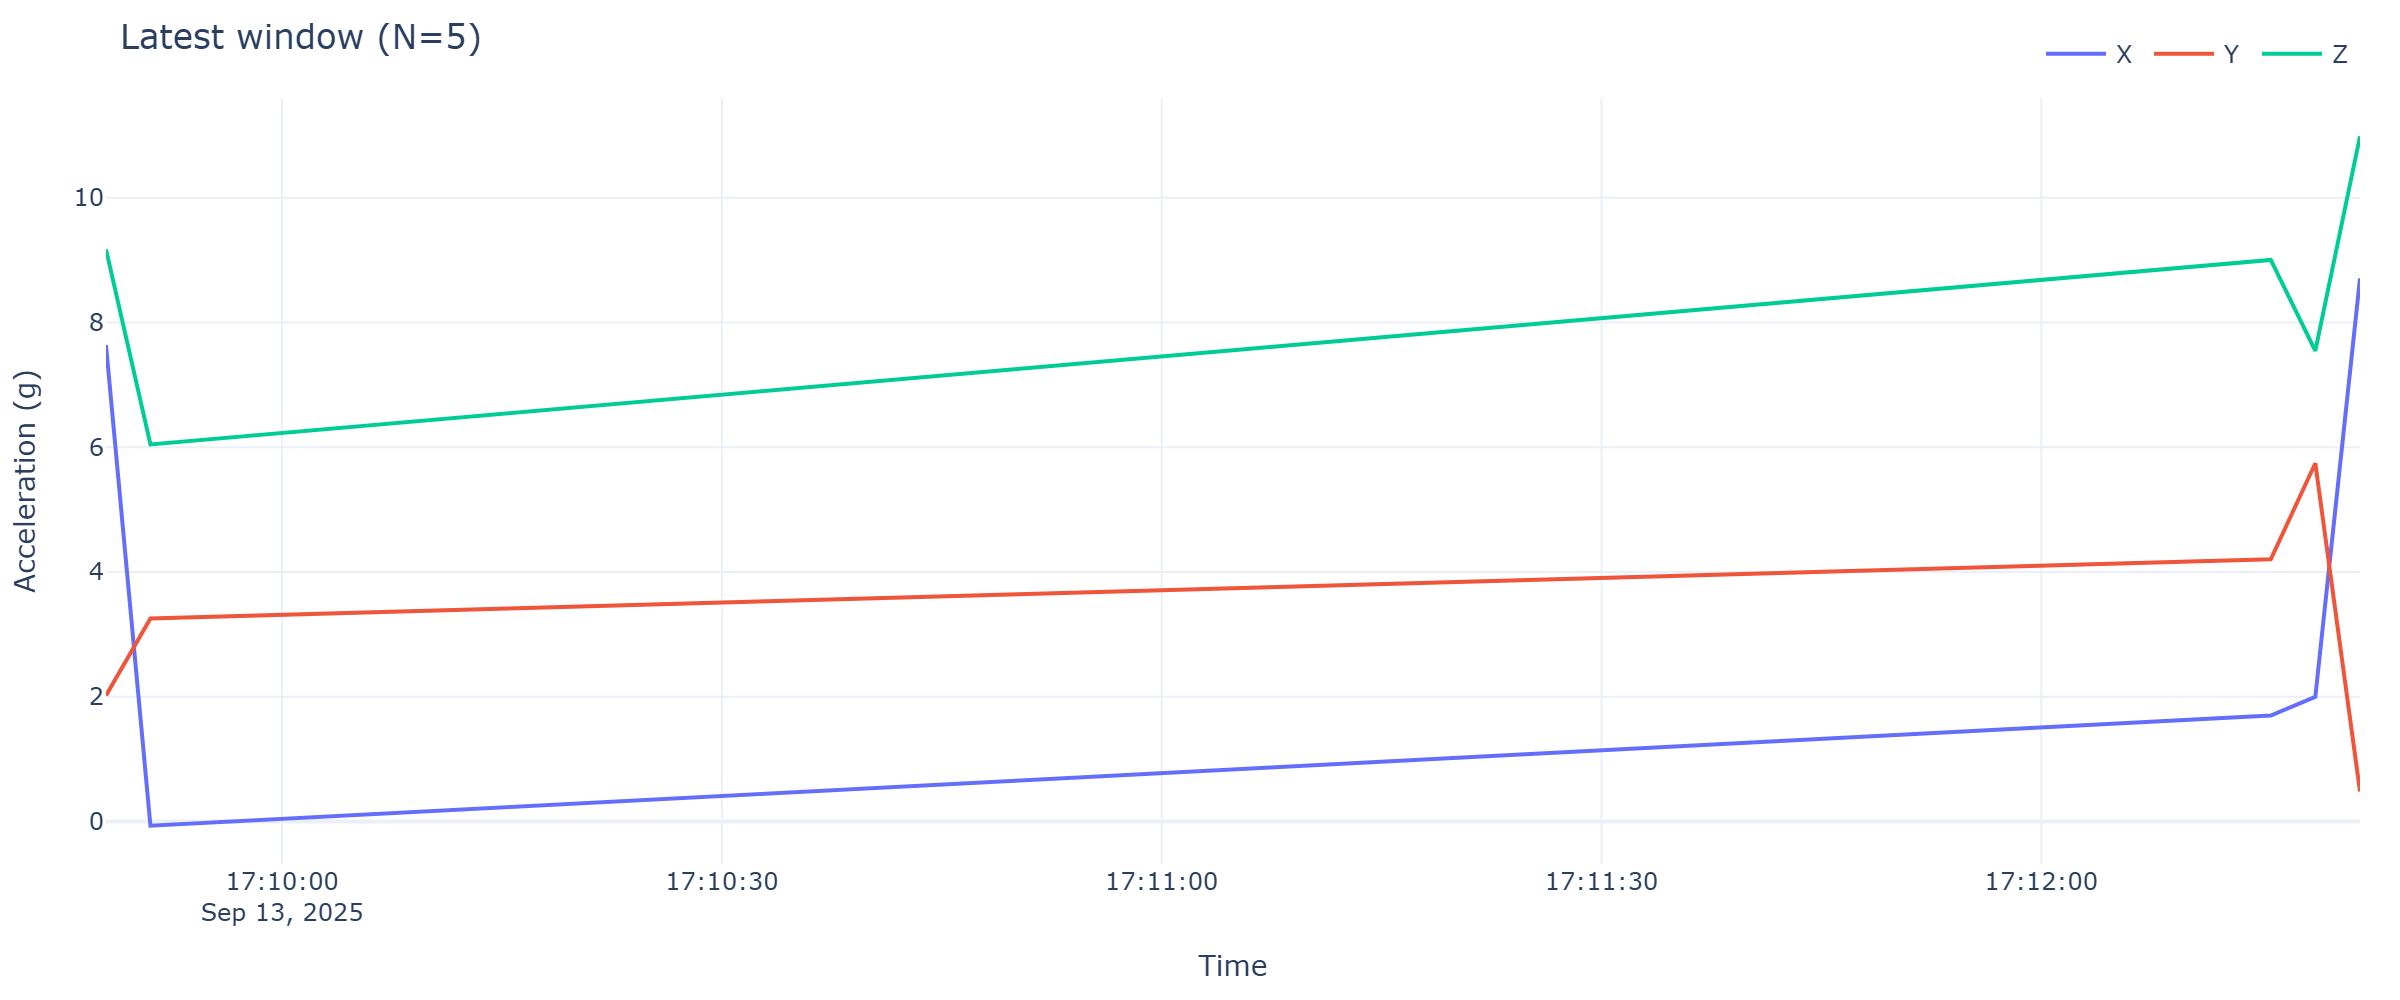

Source data for this figure (header and first rows):
timestamp, x, y, z
2025-09-13 17:09:47.990, 7.638, 2.018, 9.172
2025-09-13 17:09:51.021, -0.06704, 3.254, 6.045
2025-09-13 17:12:15.656, 1.7, 4.204, 9.002
2025-09-13 17:12:18.693, 1.997, 5.744, 7.544
2025-09-13 17:12:21.741, 8.708, 0.4812, 10.98
